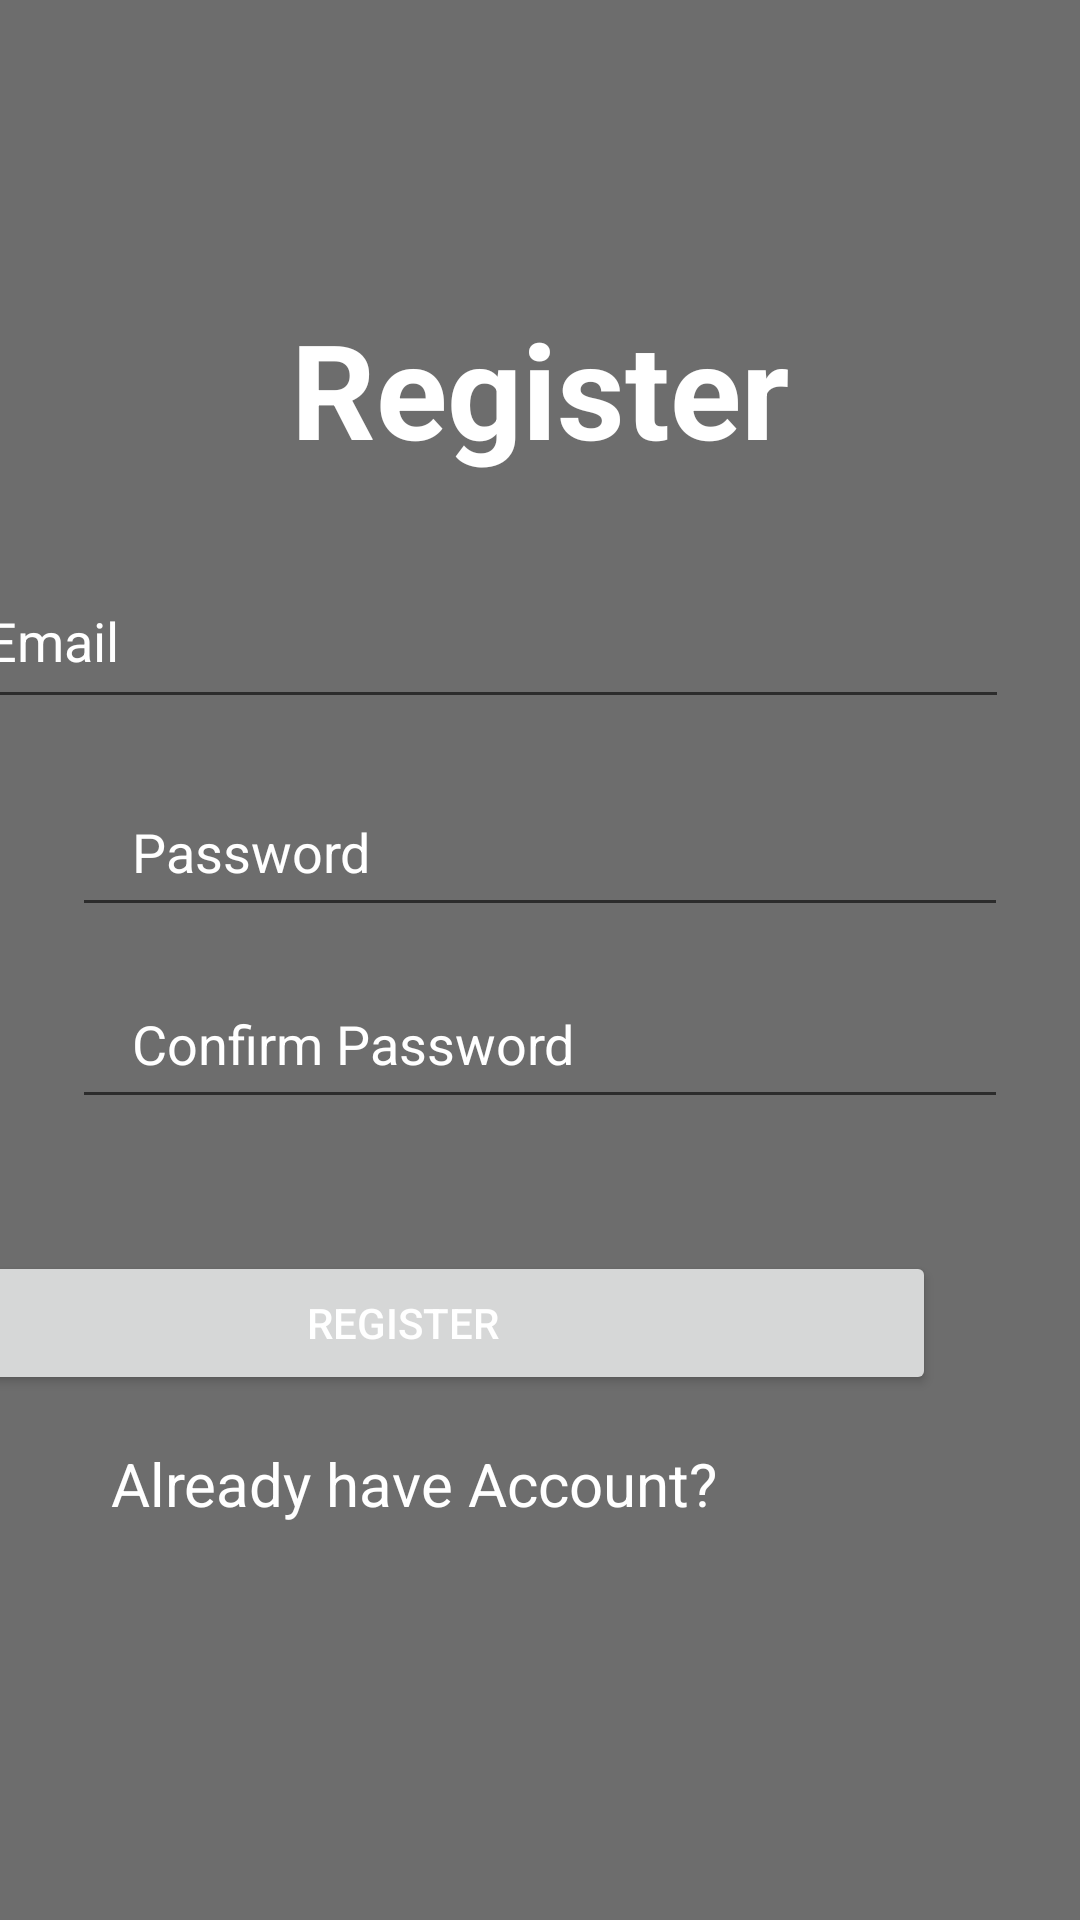

Reconstruct the res/layout file that produces this screen, plus the resources it refers to.
<!-- AndroidManifest.xml: application theme Theme.Firbaselogin -->
<!-- res/layout/activity_registration.xml -->
<?xml version="1.0" encoding="utf-8"?>
<androidx.constraintlayout.widget.ConstraintLayout xmlns:android="http://schemas.android.com/apk/res/android"
    xmlns:app="http://schemas.android.com/apk/res-auto"
    xmlns:tools="http://schemas.android.com/tools"
    android:layout_width="match_parent"
    android:layout_height="match_parent"
    tools:context=".RegisterActivity"
    android:background="@drawable/img">

    <View
        android:layout_width="match_parent"
        android:layout_height="match_parent"
        android:background="#97090909"/>

    <ScrollView
        android:layout_width="match_parent"
        android:layout_height="match_parent"
        android:fillViewport="true"
        tools:layout_editor_absoluteX="-16dp"
        tools:layout_editor_absoluteY="-70dp">

        <androidx.constraintlayout.widget.ConstraintLayout

            android:layout_width="match_parent"
            android:layout_height="match_parent">

            <androidx.constraintlayout.widget.ConstraintLayout

                android:layout_width="match_parent"
                android:layout_height="match_parent"
                tools:layout_editor_absoluteX="0dp"
                tools:layout_editor_absoluteY="-16dp">

                <TextView
                    android:id="@+id/textView"
                    android:layout_width="wrap_content"
                    android:layout_height="wrap_content"
                    android:layout_marginTop="100dp"

                    android:text="Register"
                    android:textColor="@color/white"
                    android:textSize="44sp"
                    android:textStyle="bold"
                    app:layout_constraintEnd_toEndOf="parent"
                    app:layout_constraintStart_toStartOf="parent"
                    app:layout_constraintTop_toTopOf="parent" />

                <EditText
                    android:id="@+id/email_in"
                    android:layout_width="361dp"
                    android:layout_height="52dp"
                    android:layout_marginStart="24dp"
                    android:layout_marginEnd="24dp"
                    android:drawablePadding="10dp"
                    android:ems="10"
                    android:hint="Email"
                    android:inputType="textEmailAddress"
                    android:paddingLeft="20dp"
                    android:paddingTop="13dp"
                    android:paddingRight="20dp"
                    android:paddingBottom="13dp"
                    android:textColor="@color/white"
                    android:textColorHint="@color/white"
                    app:layout_constraintBottom_toTopOf="@+id/password"
                    app:layout_constraintEnd_toEndOf="parent"
                    app:layout_constraintHorizontal_bias="1.0"
                    app:layout_constraintStart_toStartOf="parent"
                    app:layout_constraintTop_toBottomOf="@+id/textView"
                    app:layout_constraintVertical_bias="0.604" />

                <EditText
                    android:id="@+id/password"
                    android:layout_width="match_parent"
                    android:layout_height="wrap_content"
                    android:layout_marginStart="24dp"
                    android:layout_marginTop="100dp"
                    android:layout_marginEnd="24dp"

                    android:drawablePadding="10dp"
                    android:ems="10"
                    android:hint="Password"
                    android:inputType="textPassword"
                    android:paddingLeft="20dp"
                    android:paddingTop="13dp"
                    android:paddingRight="20dp"
                    android:paddingBottom="13dp"
                    android:textColor="@color/white"
                    android:textColorHint="@color/white"
                    app:layout_constraintEnd_toEndOf="@+id/email_in"
                    app:layout_constraintHorizontal_bias="0.68"
                    app:layout_constraintStart_toStartOf="@+id/email_in"
                    app:layout_constraintTop_toBottomOf="@+id/textView" />

                <EditText
                    android:id="@+id/password2"
                    android:layout_width="match_parent"
                    android:layout_height="wrap_content"
                    android:layout_marginStart="24dp"
                    android:layout_marginTop="164dp"
                    android:layout_marginEnd="24dp"
                    android:drawablePadding="10dp"
                    android:ems="10"
                    android:hint="Confirm Password"
                    android:inputType="textPassword"
                    android:paddingLeft="20dp"
                    android:paddingTop="13dp"
                    android:paddingRight="20dp"
                    android:paddingBottom="13dp"
                    android:textColor="@color/white"
                    android:textColorHint="@color/white"
                    app:layout_constraintEnd_toEndOf="@+id/email_in"
                    app:layout_constraintHorizontal_bias="0.52"
                    app:layout_constraintStart_toStartOf="@+id/email_in"
                    app:layout_constraintTop_toBottomOf="@+id/textView" />

                <Button
                    android:id="@+id/register"
                    android:layout_width="355dp"
                    android:layout_height="48dp"
                    android:layout_marginTop="44dp"
                    android:text="Register"
                    android:textColor="@color/white"
                    app:layout_constraintEnd_toEndOf="@+id/password"
                    app:layout_constraintHorizontal_bias="1.0"
                    app:layout_constraintStart_toStartOf="@+id/password"
                    app:layout_constraintTop_toBottomOf="@+id/password2" />

                <TextView
                    android:id="@+id/already"
                    android:layout_width="wrap_content"
                    android:layout_height="wrap_content"
                    android:layout_marginTop="16dp"
                    android:text="Already have Account?"
                    android:textColor="@color/white"
                    android:textSize="20sp"
                    app:layout_constraintEnd_toEndOf="@+id/register"
                    app:layout_constraintHorizontal_bias="0.524"
                    app:layout_constraintStart_toStartOf="@+id/register"
                    app:layout_constraintTop_toBottomOf="@+id/register" />

            </androidx.constraintlayout.widget.ConstraintLayout>


        </androidx.constraintlayout.widget.ConstraintLayout>
    </ScrollView>

</androidx.constraintlayout.widget.ConstraintLayout>
<!-- resources referenced by this layout -->
<resources>
  <style name="Theme.Firbaselogin" parent="Theme.MaterialComponents.DayNight.DarkActionBar">
          
          <item name="colorPrimary">@color/purple_500</item>
          <item name="colorPrimaryVariant">@color/purple_700</item>
          <item name="colorOnPrimary">@color/white</item>
          
          <item name="colorSecondary">@color/teal_200</item>
          <item name="colorSecondaryVariant">@color/teal_700</item>
          <item name="colorOnSecondary">@color/black</item>
          
          <item name="android:statusBarColor" tools:targetApi="l">?attr/colorPrimaryVariant</item>
          
      </style>
  <!-- not gathered from this repository: default colours our renderer supplied (Android Studio template values) -->
  <color name="purple_500">#FF6200EE</color>
  <color name="purple_700">#FF3700B3</color>
  <color name="teal_200">#FF03DAC5</color>
  <color name="teal_700">#FF018786</color>
  <color name="black">#FF000000</color>
  <color name="white">#FFFFFFFF</color>
</resources>
